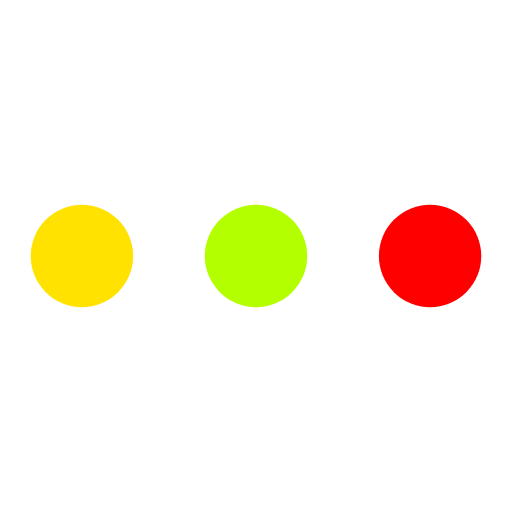
t = 0.00 s
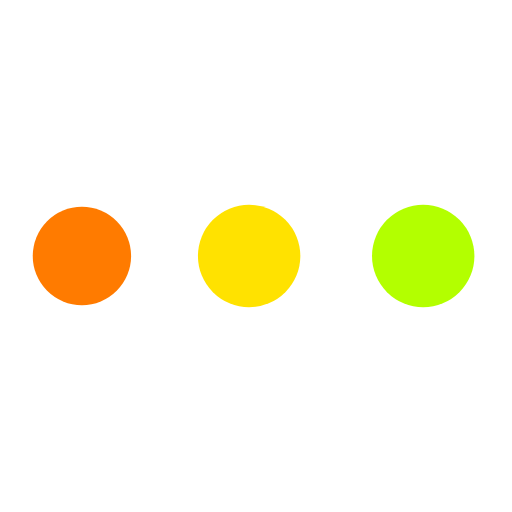
t = 0.19 s
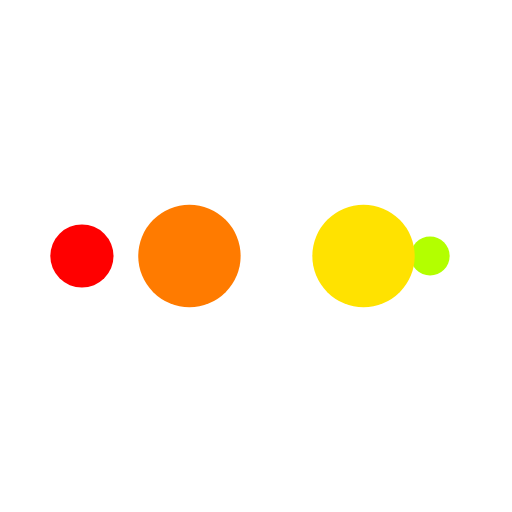
t = 0.31 s
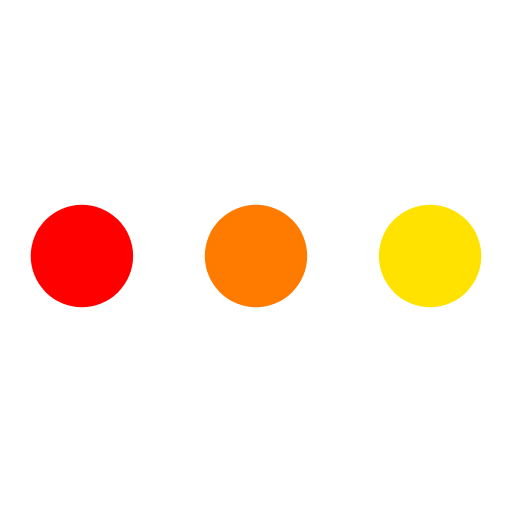
t = 0.50 s
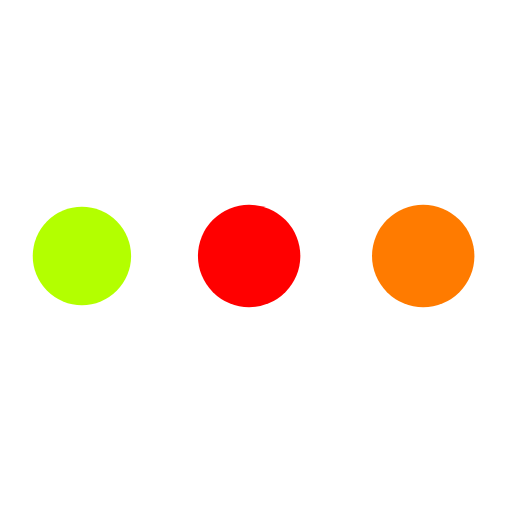
t = 0.69 s
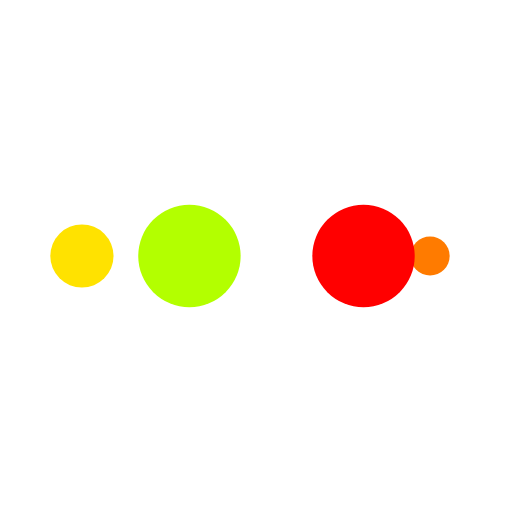
t = 0.81 s

The animated SVG that drew these frames (rendered in a browser with its animation timeline set to each time). Animation: 10 SMIL elements (animate=10); one cycle of 1.00 s, repeats indefinitely.

<?xml version="1.0" encoding="utf-8"?>
<svg xmlns="http://www.w3.org/2000/svg" xmlns:xlink="http://www.w3.org/1999/xlink" style="margin: auto; background: none; display: block; shape-rendering: auto;" width="200px" height="200px" viewBox="0 0 100 100" preserveAspectRatio="xMidYMid">
<circle cx="84" cy="50" r="10" fill="#ff0000">
    <animate attributeName="r" repeatCount="indefinite" dur="0.25s" calcMode="spline" keyTimes="0;1" values="10;0" keySplines="0 0.5 0.5 1" begin="0s"></animate>
    <animate attributeName="fill" repeatCount="indefinite" dur="1s" calcMode="discrete" keyTimes="0;0.25;0.5;0.75;1" values="#ff0000;#b3ff00;#ffe200;#ff7b00;#ff0000" begin="0s"></animate>
</circle><circle cx="16" cy="50" r="10" fill="#ff0000">
  <animate attributeName="r" repeatCount="indefinite" dur="1s" calcMode="spline" keyTimes="0;0.25;0.5;0.75;1" values="0;0;10;10;10" keySplines="0 0.5 0.5 1;0 0.5 0.5 1;0 0.5 0.5 1;0 0.5 0.5 1" begin="0s"></animate>
  <animate attributeName="cx" repeatCount="indefinite" dur="1s" calcMode="spline" keyTimes="0;0.25;0.5;0.75;1" values="16;16;16;50;84" keySplines="0 0.5 0.5 1;0 0.5 0.5 1;0 0.5 0.5 1;0 0.5 0.5 1" begin="0s"></animate>
</circle><circle cx="50" cy="50" r="10" fill="#ff7b00">
  <animate attributeName="r" repeatCount="indefinite" dur="1s" calcMode="spline" keyTimes="0;0.25;0.5;0.75;1" values="0;0;10;10;10" keySplines="0 0.5 0.5 1;0 0.5 0.5 1;0 0.5 0.5 1;0 0.5 0.5 1" begin="-0.25s"></animate>
  <animate attributeName="cx" repeatCount="indefinite" dur="1s" calcMode="spline" keyTimes="0;0.25;0.5;0.75;1" values="16;16;16;50;84" keySplines="0 0.5 0.5 1;0 0.5 0.5 1;0 0.5 0.5 1;0 0.5 0.5 1" begin="-0.25s"></animate>
</circle><circle cx="84" cy="50" r="10" fill="#ffe200">
  <animate attributeName="r" repeatCount="indefinite" dur="1s" calcMode="spline" keyTimes="0;0.25;0.5;0.75;1" values="0;0;10;10;10" keySplines="0 0.5 0.5 1;0 0.5 0.5 1;0 0.5 0.5 1;0 0.5 0.5 1" begin="-0.5s"></animate>
  <animate attributeName="cx" repeatCount="indefinite" dur="1s" calcMode="spline" keyTimes="0;0.25;0.5;0.75;1" values="16;16;16;50;84" keySplines="0 0.5 0.5 1;0 0.5 0.5 1;0 0.5 0.5 1;0 0.5 0.5 1" begin="-0.5s"></animate>
</circle><circle cx="16" cy="50" r="10" fill="#b3ff00">
  <animate attributeName="r" repeatCount="indefinite" dur="1s" calcMode="spline" keyTimes="0;0.25;0.5;0.75;1" values="0;0;10;10;10" keySplines="0 0.5 0.5 1;0 0.5 0.5 1;0 0.5 0.5 1;0 0.5 0.5 1" begin="-0.75s"></animate>
  <animate attributeName="cx" repeatCount="indefinite" dur="1s" calcMode="spline" keyTimes="0;0.25;0.5;0.75;1" values="16;16;16;50;84" keySplines="0 0.5 0.5 1;0 0.5 0.5 1;0 0.5 0.5 1;0 0.5 0.5 1" begin="-0.75s"></animate>
</circle>
<!-- [ldio] generated by https://loading.io/ --></svg>
